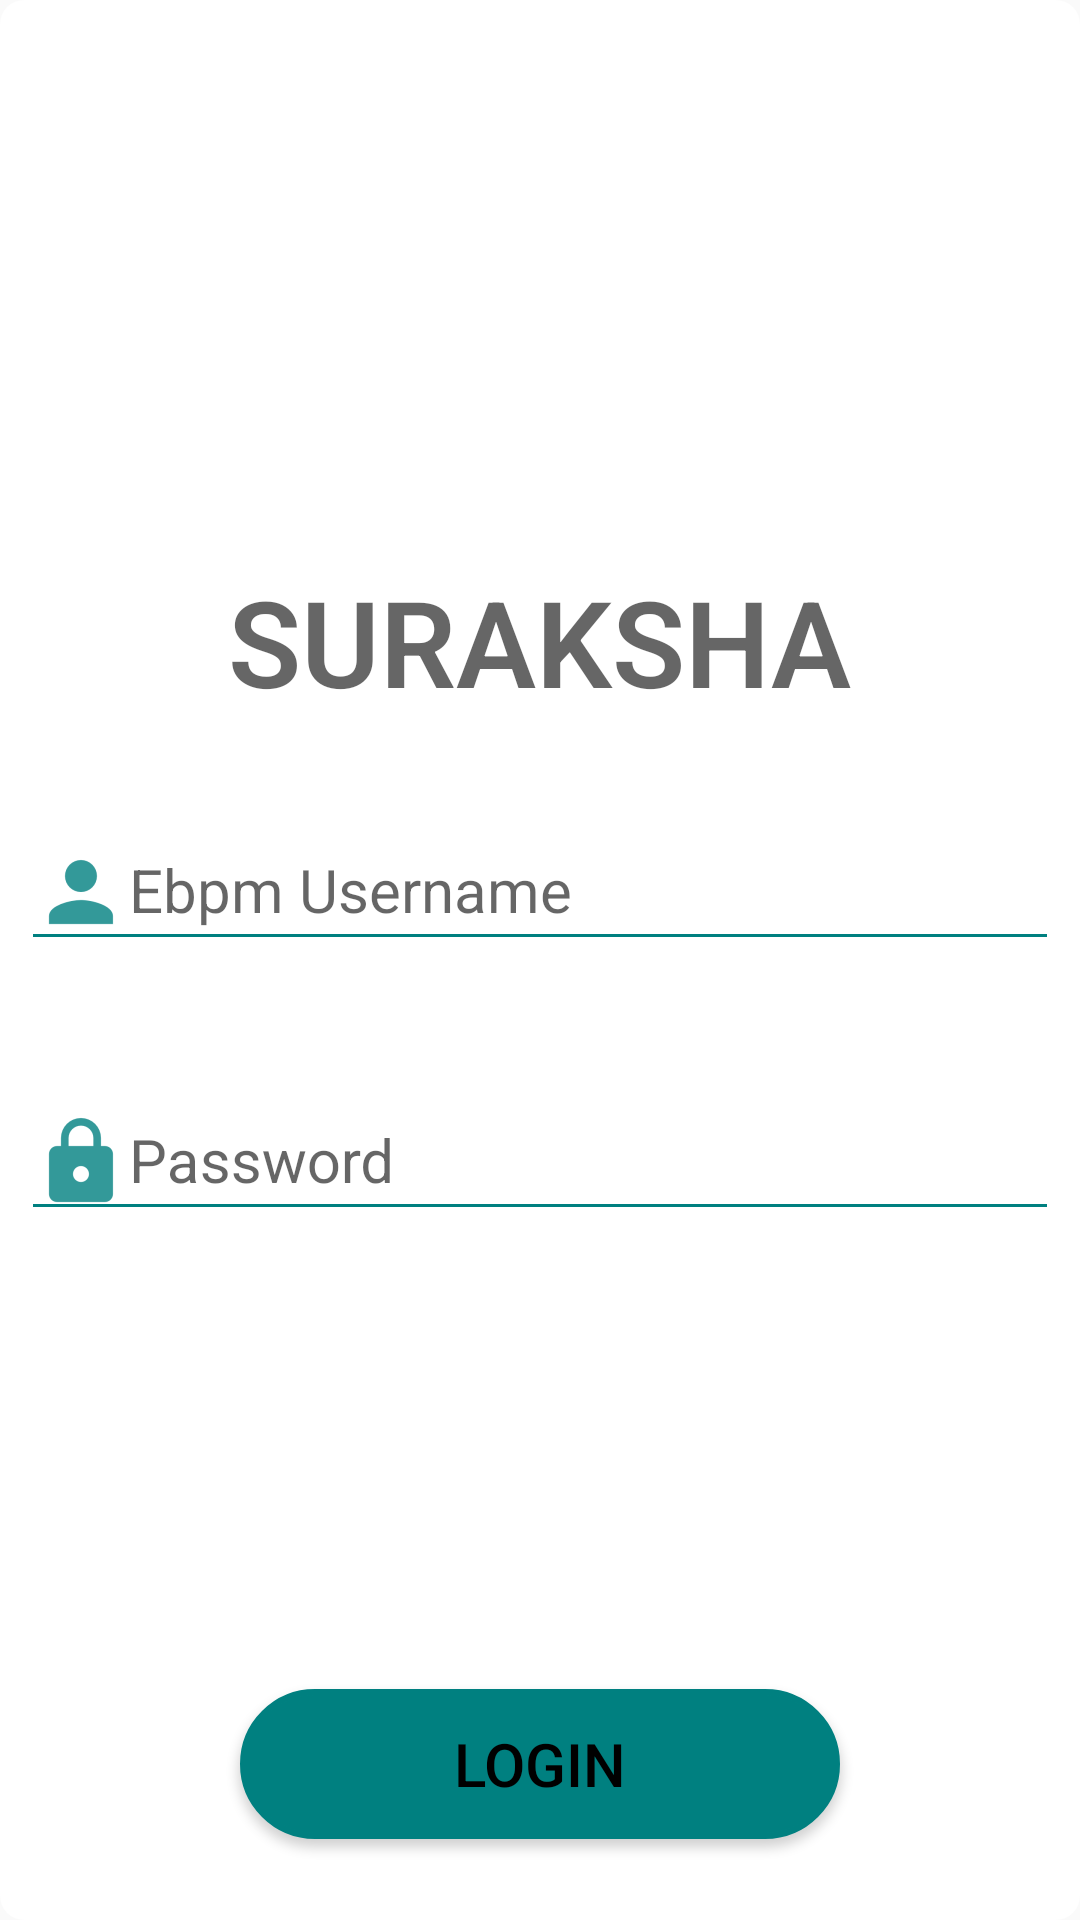

Here is an Android app screen rendered from its layout file. Give the layout XML and the strings, colors and styles it references.
<!-- AndroidManifest.xml: application theme AppTheme -->
<!-- res/layout/login.xml -->
<?xml version="1.0" encoding="utf-8"?>
<RelativeLayout xmlns:android="http://schemas.android.com/apk/res/android"
    xmlns:tools="http://schemas.android.com/tools"
    android:layout_width="match_parent"
    android:layout_height="match_parent"
    xmlns:app="http://schemas.android.com/apk/res-auto"
    android:background="@drawable/gradient"
    android:id="@+id/Rlayout"
    tools:context=".loginPage">

    <ImageView
        android:layout_width="wrap_content"
        android:layout_height="110dp"
        android:layout_alignParentTop="true"
        android:layout_centerInParent="true"
        android:src="@drawable/titans"
        android:id="@+id/titanimage"
        android:layout_marginBottom="20dp"
        android:layout_marginTop="50dp"
        android:layout_marginRight="48dp" />
    <TextView
        android:layout_width="wrap_content"
        android:layout_height="wrap_content"
        android:layout_below="@+id/titanimage"
        android:id="@+id/suraksha"
        android:text="@string/app_name"
        android:layout_centerHorizontal="true"
        android:textSize="40sp"
        android:textStyle="bold"
        android:textAppearance="@style/TextAppearance.AppCompat.Display4"
        android:layout_marginBottom="20dp"
        />

    <android.support.design.widget.TextInputLayout
        android:id="@+id/textlayout1"
        android:layout_width="match_parent"
        android:layout_height="wrap_content"
        android:layout_below="@+id/suraksha"
        android:layout_centerHorizontal="true"
        android:layout_centerVertical="true"
        android:backgroundTint="#008080"
        >
        <android.support.design.widget.TextInputEditText
            android:id="@+id/etusername"
            android:layout_width="match_parent"
            android:layout_height="wrap_content"
            android:drawableLeft="@drawable/ic_action_user"
            android:ems="10"
            android:hint="Ebpm Username"
            android:inputType="numberDecimal"
            android:textColorLink="@android:color/background_light"
            android:textSize="20sp"
            android:layout_marginBottom="30dp"
            android:backgroundTint="#008080"
            />
    </android.support.design.widget.TextInputLayout>

    <android.support.design.widget.TextInputLayout
        android:layout_width="match_parent"
        android:layout_height="wrap_content"
        android:layout_below="@+id/textlayout1"
        android:layout_centerHorizontal="true"
        android:layout_centerVertical="true"
        android:backgroundTint="#008080"
        android:layout_marginBottom="30dp"
        android:id="@+id/textlayout2"
        tools:ignore="UnknownId">
        <android.support.design.widget.TextInputEditText
            android:id="@+id/etpassword"
            android:layout_width="match_parent"
            android:layout_height="wrap_content"
            android:drawableLeft="@drawable/ic_action_pass"
            android:ems="10"
            android:hint="Password"
            android:inputType="textPassword"
            android:textColorLink="@android:color/background_light"
            android:textSize="20sp"
            android:layout_marginBottom="30dp"
            android:backgroundTint="#008080"
        />
    </android.support.design.widget.TextInputLayout>


    <Button
        android:id="@+id/bLogin"
        android:layout_width="200dp"
        android:layout_height="50dp"
        android:layout_alignParentBottom="true"
        android:layout_centerHorizontal="true"
        android:layout_marginBottom="20dp"
        android:background="@drawable/backg_login"
        android:text="Login"
        android:textColor="#000"
        android:textSize="20dp" />

    <ProgressBar
        android:id="@+id/sPBar"
        style="@style/Widget.AppCompat.ProgressBar"
        android:layout_width="match_parent"
        android:layout_height="wrap_content"
        android:layout_above="@+id/textlayout2"
        android:layout_alignParentLeft="true"
        android:layout_alignParentStart="true"
        android:indeterminate="false"
        android:visibility="invisible" />
</RelativeLayout>
<!-- resources referenced by this layout -->
<resources>
  <!-- drawable backg_login (drawable) -->
  <?xml version="1.0" encoding="utf-8"?>
  <shape
      xmlns:android="http://schemas.android.com/apk/res/android">
      <stroke
          android:width="2dp"
          android:color="#008080"
          />
      <corners
          android:radius="25dp"
          />
      <padding
          android:left="2dp"
          android:right="2dp"
          android:top="2dp"
          android:bottom="2dp"
  
          />
      <solid
          android:color="#008080"/>
  
  
  </shape>
  <!-- drawable gradient (drawable) -->
  <?xml version="1.0" encoding="utf-8"?>
  <shape  xmlns:android="http://schemas.android.com/apk/res/android">
      <gradient
          android:endColor="#ffff"
          android:startColor="#ffff"
          android:angle="180" />
      <padding android:left="7dp"
          android:top="7dp"
          android:right="7dp"
          android:bottom="7dp" />
      <corners android:radius="8dp" />
  
  </shape>
  <!-- drawable ic_action_pass: png bitmap (drawable-hdpi, 599 bytes) -->
  <!-- drawable ic_action_user: png bitmap (drawable-hdpi, 508 bytes) -->
  <string name="app_name">SURAKSHA</string>
  <style name="AppTheme" parent="Theme.AppCompat.Light.DarkActionBar">
          
          <item name="colorPrimary">@color/colorPrimary</item>
          <item name="colorPrimaryDark">@color/colorPrimaryDark</item>
          <item name="colorAccent">@color/colorAccent</item>
      </style>
  <color name="colorPrimary">#008080</color>
  <color name="colorPrimaryDark">#008080</color>
  <color name="colorAccent">#008080</color>
</resources>
